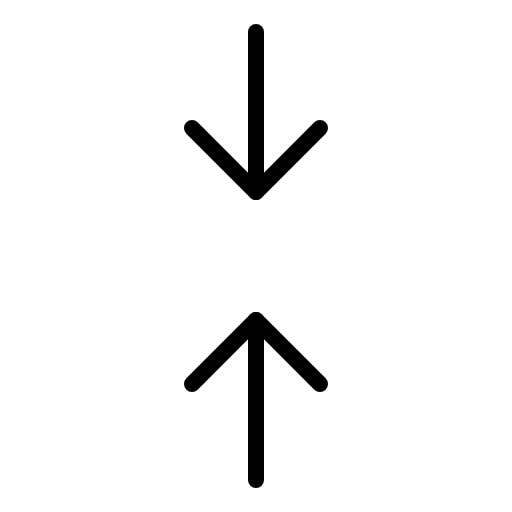
t = 0.00 s
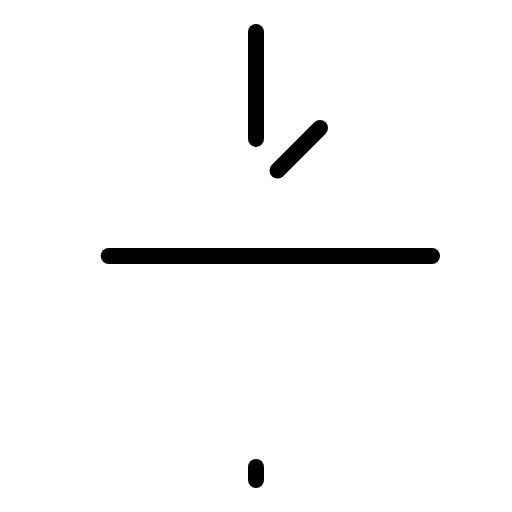
t = 1.20 s
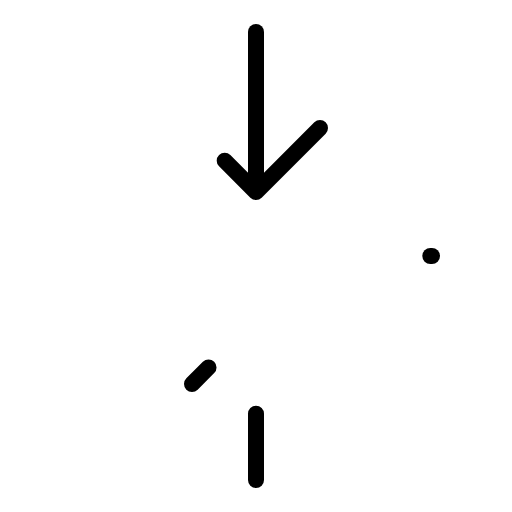
t = 1.58 s
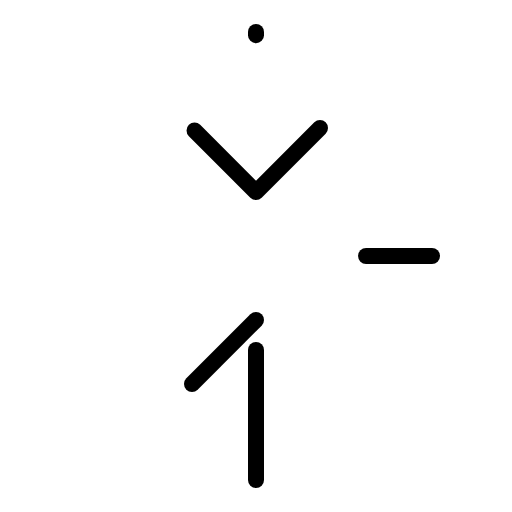
t = 1.95 s
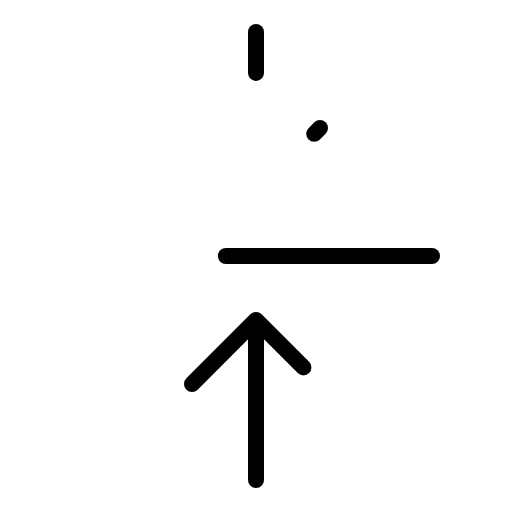
t = 2.33 s

The animated SVG that drew these frames (rendered in a browser with its animation timeline set to each time). Animation: 1 CSS @keyframes rule; one cycle of 2.70 s, repeats indefinitely.

<svg xmlns="http://www.w3.org/2000/svg" viewBox="0 0 256 256">
  <style>
    .draw-line {
      stroke-dasharray: 1;
      stroke-dashoffset: 0;
    }
    svg:hover .draw-line {
      animation: phosphor-draw-in 1.5s ease-in-out infinite;
    }
    @keyframes phosphor-draw-in {
      0%   { stroke-dashoffset: 1; }
      100% { stroke-dashoffset: 0; }
    }
  </style><rect width="256" height="256" fill="none"/><line x1="216" y1="128" x2="40" y2="128" fill="none" stroke="currentColor" stroke-linecap="round" stroke-linejoin="round" stroke-width="8" class="draw-line" pathLength="1" style="animation-delay: 0s"/><line x1="128" y1="16" x2="128" y2="96" fill="none" stroke="currentColor" stroke-linecap="round" stroke-linejoin="round" stroke-width="8" class="draw-line" pathLength="1" style="animation-delay: 0.3s"/><polyline points="160 64 128 96 96 64" fill="none" stroke="currentColor" stroke-linecap="round" stroke-linejoin="round" stroke-width="8" class="draw-line" pathLength="1" style="animation-delay: 0.6s"/><line x1="128" y1="240" x2="128" y2="160" fill="none" stroke="currentColor" stroke-linecap="round" stroke-linejoin="round" stroke-width="8" class="draw-line" pathLength="1" style="animation-delay: 0.9s"/><polyline points="96 192 128 160 160 192" fill="none" stroke="currentColor" stroke-linecap="round" stroke-linejoin="round" stroke-width="8" class="draw-line" pathLength="1" style="animation-delay: 1.2s"/></svg>
